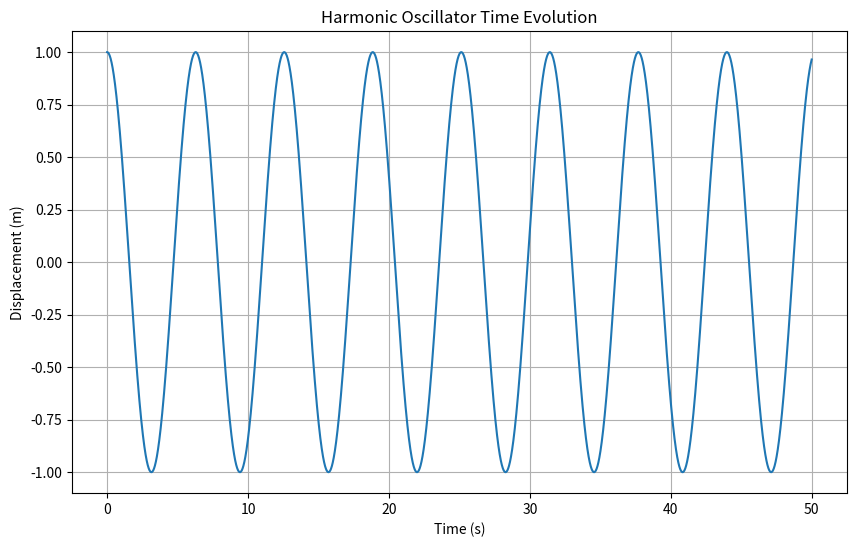
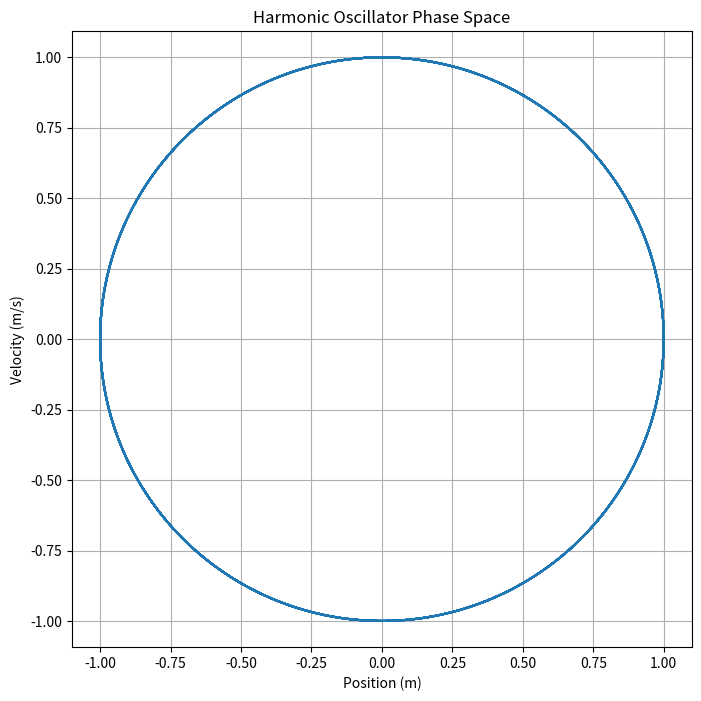
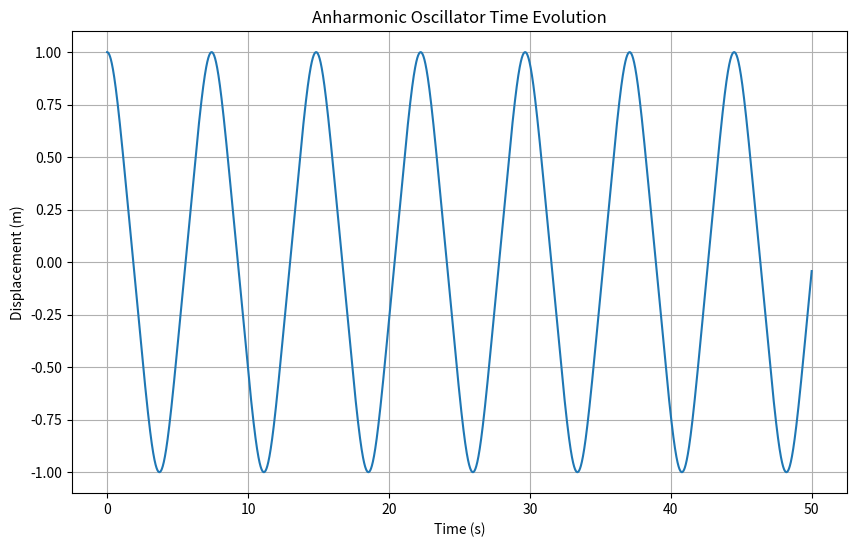
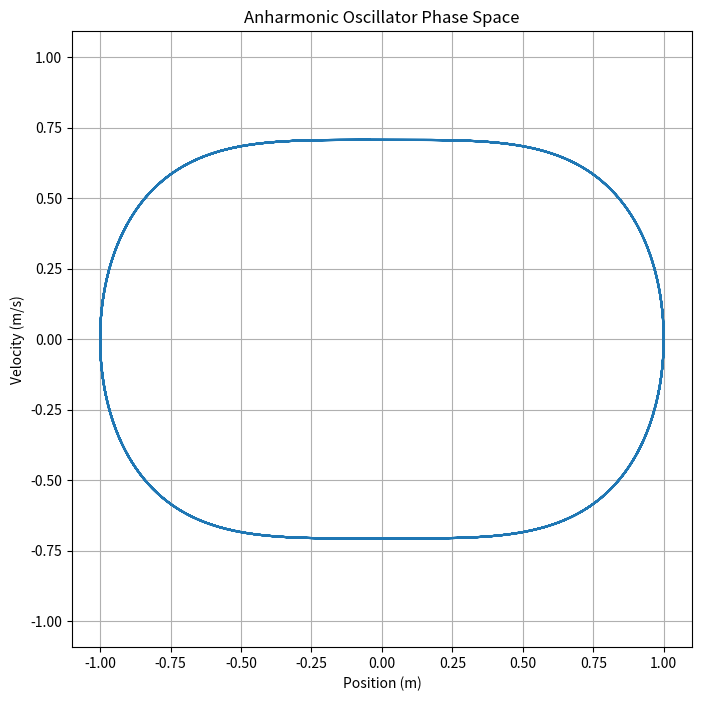
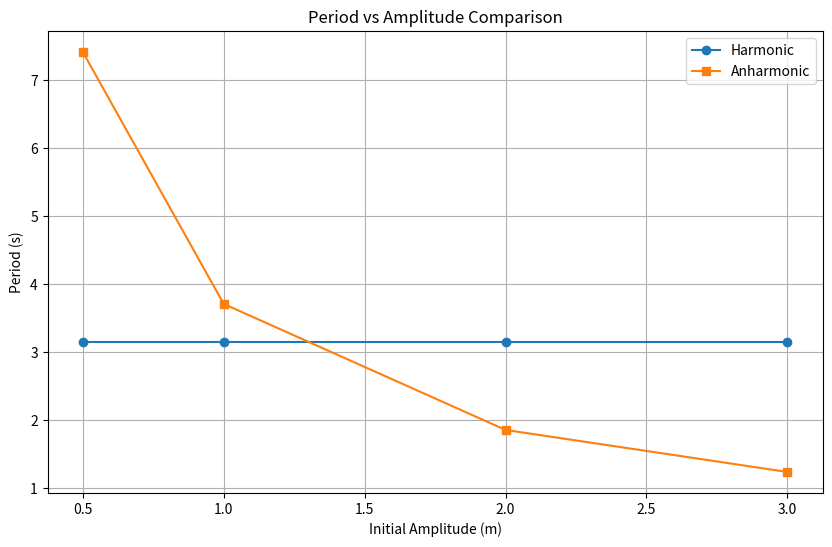

The matplotlib source for these figures, in order:
import numpy as np
import matplotlib.pyplot as plt
from typing import Tuple, Callable, List
from scipy.signal import find_peaks
def harmonic_oscillator_ode(state: np.ndarray, t: float, omega: float = 1.0) -> np.ndarray:
    """
    简谐振子的一阶微分方程组。
    
    参数:
        state: np.ndarray, 形状为(2,)的数组，包含位置x和速度v
        t: float, 当前时间（在这个系统中实际上没有使用）
        omega: float, 角频率
    
    返回:
        np.ndarray: 形状为(2,)的数组，包含dx/dt和dv/dt
    """
    x, v = state
    # TODO: 实现简谐振子的微分方程组
    # dx/dt = v
    # dv/dt = -omega^2 * x
    dxdt = v
    dvdt = -omega**2 * x
    return np.array([dxdt, dvdt])

def anharmonic_oscillator_ode(state: np.ndarray, t: float, omega: float = 1.0) -> np.ndarray:
    """
    非谐振子的一阶微分方程组。
    
    参数:
        state: np.ndarray, 形状为(2,)的数组，包含位置x和速度v
        t: float, 当前时间（在这个系统中实际上没有使用）
        omega: float, 角频率
    
    返回:
        np.ndarray: 形状为(2,)的数组，包含dx/dt和dv/dt
    """
    x, v = state
    # TODO: 实现非谐振子的微分方程组
    # dx/dt = v
    # dv/dt = -omega^2 * x^3
    dxdt = v
    dvdt = -omega**2 * x**3  # 非线性项改为x^3
    return np.array([dxdt, dvdt])


def rk4_step(ode_func: Callable, state: np.ndarray, t: float, dt: float, **kwargs) -> np.ndarray:
    """
    使用四阶龙格-库塔方法进行一步数值积分。
    
    参数:
        ode_func: Callable, 微分方程函数
        state: np.ndarray, 当前状态
        t: float, 当前时间
        dt: float, 时间步长
        **kwargs: 传递给ode_func的额外参数
    
    返回:
        np.ndarray: 下一步的状态
    """
    # TODO: 实现RK4方法
    k1 = ode_func(state, t, **kwargs)
    k2 = ode_func(state + k1*dt/2, t + dt/2, **kwargs)
    k3 = ode_func(state + k2*dt/2, t + dt/2, **kwargs)
    k4 = ode_func(state + k3*dt, t + dt, **kwargs)
    return state + (k1 + 2*k2 + 2*k3 + k4) * dt / 6

def solve_ode(ode_func: Callable, initial_state: np.ndarray, t_span: Tuple[float, float], 
              dt: float, **kwargs) -> Tuple[np.ndarray, np.ndarray]:
    """
    求解常微分方程组。
    
    参数:
        ode_func: Callable, 微分方程函数
        initial_state: np.ndarray, 初始状态
        t_span: Tuple[float, float], 时间范围 (t_start, t_end)
        dt: float, 时间步长
        **kwargs: 传递给ode_func的额外参数
    
    返回:
        Tuple[np.ndarray, np.ndarray]: (时间点数组, 状态数组)
    """
    # TODO: 实现ODE求解器
    t_start, t_end = t_span
    t = np.arange(t_start, t_end + dt, dt)
    num_steps = len(t)
    states = np.zeros((num_steps, len(initial_state)))
    states[0] = initial_state
    
    for i in range(num_steps-1):
        states[i+1] = rk4_step(ode_func, states[i], t[i], dt, **kwargs)
    
    return t, states
def plot_time_evolution(t: np.ndarray, states: np.ndarray, title: str) -> None:
    """
    绘制状态随时间的演化。
    
    参数:
        t: np.ndarray, 时间点数组
        states: np.ndarray, 状态数组
        title: str, 图标题
    """
    # TODO: 实现时间演化图的绘制
    plt.figure(figsize=(10, 6))
    plt.plot(t, states[:, 0])
    plt.xlabel('Time (s)')
    plt.ylabel('Displacement (m)')
    plt.title(title)
    plt.grid(True)
    plt.show()
def plot_phase_space(states: np.ndarray, title: str) -> None:
    """
    绘制相空间轨迹。
    
    参数:
        states: np.ndarray, 状态数组
        title: str, 图标题
    """
    # TODO: 实现相空间图的绘制
    plt.figure(figsize=(8, 8))
    plt.plot(states[:, 0], states[:, 1])
    plt.xlabel('Position (m)')
    plt.ylabel('Velocity (m/s)')
    plt.title(title)
    plt.grid(True)
    plt.axis('equal')
    plt.show()

def analyze_period(t: np.ndarray, states: np.ndarray) -> float:
    """
    分析振动周期。
    
    参数:
        t: np.ndarray, 时间点数组
        states: np.ndarray, 状态数组
    
    返回:
        float: 估计的振动周期
    """
    # TODO: 实现周期分析
    # 寻找位移峰值点
    peaks, _ = find_peaks(np.abs(states[:, 0]), height=0.5*np.max(states[:, 0]))
    
    if len(peaks) < 2:
        return np.nan
    
    # 计算相邻峰值的时间差
    periods = np.diff(t[peaks])
    return np.mean(periods)


def main():
    # 设置参数
    omega = 1.0
    t_span = (0, 50)
    dt = 0.01
    
    # TODO: 任务1 - 简谐振子的数值求解
    # 1. 设置初始条件 x(0)=1, v(0)=0
    # 2. 求解方程
    # 3. 绘制时间演化图
    initial_state = np.array([1.0, 0.0])  # x=1, v=0
    t_harmonic, states_harmonic = solve_ode(harmonic_oscillator_ode, initial_state, t_span, dt, omega=omega)
     # 绘制时间演化
    plot_time_evolution(t_harmonic, states_harmonic, "Harmonic Oscillator Time Evolution")
    
    # 绘制相空间
    plot_phase_space(states_harmonic, "Harmonic Oscillator Phase Space")
    
    # 计算周期
    period_harmonic = analyze_period(t_harmonic, states_harmonic)
    print(f"Harmonic Oscillator Period: {period_harmonic:.3f} s")


    # TODO: 任务2 - 振幅对周期的影响分析
    # 1. 使用不同的初始振幅
    # 2. 分析周期变化
    amplitudes = [0.5, 1.0, 2.0, 3.0]
    harmonic_periods = []
    
    for amp in amplitudes:
        t, states = solve_ode(harmonic_oscillator_ode, [amp, 0.0], t_span, dt, omega=omega)
        period = analyze_period(t, states)
        harmonic_periods.append(period)
        print(f"Amplitude: {amp} m -> Period: {period:.3f} s")


    # TODO: 任务3 - 非谐振子的数值分析
    # 1. 求解非谐振子方程
    # 2. 分析不同振幅的影响
    initial_state = np.array([1.0, 0.0])  # x=1, v=0
    t_anharmonic, states_anharmonic = solve_ode(anharmonic_oscillator_ode, initial_state, t_span, dt, omega=omega)
    
    # 绘制时间演化
    plot_time_evolution(t_anharmonic, states_anharmonic, "Anharmonic Oscillator Time Evolution")
    
    # 绘制相空间
    plot_phase_space(states_anharmonic, "Anharmonic Oscillator Phase Space")
    
    # 计算周期
    period_anharmonic = analyze_period(t_anharmonic, states_anharmonic)
    print(f"Anharmonic Oscillator Period: {period_anharmonic:.3f} s")
    # TODO: 任务4 - 相空间分析
    # 1. 绘制相空间轨迹
    # 2. 比较简谐和非谐振子
    anharmonic_periods = []
    
    for amp in amplitudes:
        t, states = solve_ode(anharmonic_oscillator_ode, [amp, 0.0], t_span, dt, omega=omega)
        period = analyze_period(t, states)
        anharmonic_periods.append(period)
        print(f"Amplitude: {amp} m -> Period: {period:.3f} s")

    # =================================================================
    # 绘制周期对比图
    # =================================================================
    plt.figure(figsize=(10, 6))
    plt.plot(amplitudes, harmonic_periods, 'o-', label='Harmonic')
    plt.plot(amplitudes, anharmonic_periods, 's-', label='Anharmonic')
    plt.xlabel('Initial Amplitude (m)')
    plt.ylabel('Period (s)')
    plt.title('Period vs Amplitude Comparison')
    plt.legend()
    plt.grid(True)
    plt.show()
if __name__ == "__main__":
    main()
